Run: headless pygame with SDL's dummy video driver; simulated clock (each Clock.tick advances the game by its frame time, no real sleeping); random seed 0; keys injected as events and as key.get_pressed() state; mouse plan: one left click at the window centre at the start of phase 2, then a move to the lower-right quarter at the start of phase 3.
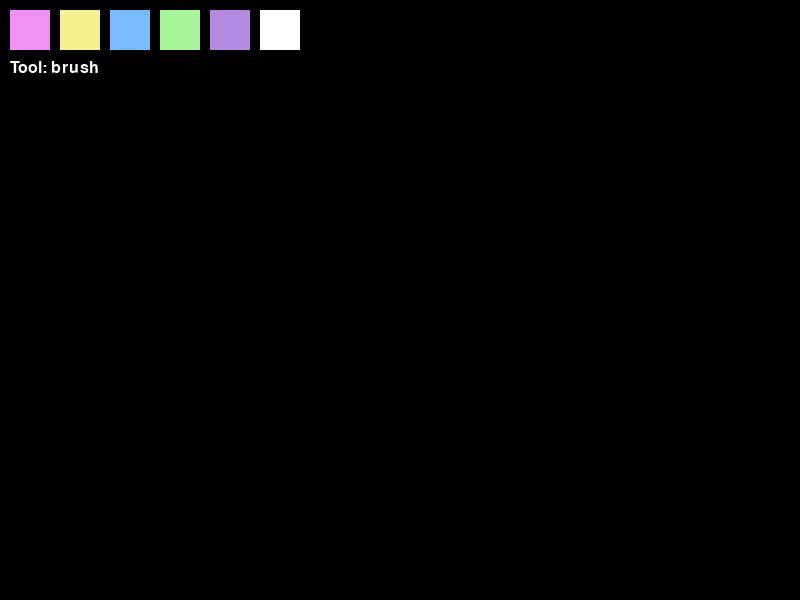
Frame 1 of 4 · flips 1–60 · no input
Frame 2 of 4 · flips 61–180 · clicked the window centre · tapped SPACE, RETURN · held RIGHT (→), D · screen unchanged from frame 1, image omitted
Frame 3 of 4 · flips 181–300 · moved the mouse to the lower-right quarter · held DOWN (↓), S · screen unchanged from frame 2, image omitted
Frame 4 of 4 · flips 301–420 · held LEFT (←), A, UP (↑), W · screen unchanged from frame 3, image omitted

The pygame program that drew these frames:

import pygame

# Инициализация pygame
pygame.init()

# Размер окна
WIDTH, HEIGHT = 800, 600

# Создание окна
screen = pygame.display.set_mode((WIDTH, HEIGHT))
pygame.display.set_caption("Paint SIMPLE")

# Таймер для FPS
clock = pygame.time.Clock()

# Цвета
WHITE = (255, 255, 255)
BLACK = (0, 0, 0)

# Холст для рисования
canvas = pygame.Surface((WIDTH, HEIGHT))
canvas.fill(BLACK)

# Палитра цветов
palette = [
    (240,144,245),     # pink
    (245,240,144),     # yellow
    (118,188,254),     # blue
    (167,247,153),   # green
    (180,139,224),   # purple
    (255, 255, 255)  # белый
]

# Цвет по умолчанию
color = (240,144,245)

# Инструмент по умолчанию
tool = 'brush'

# Размер кисти
radius = 10

# Флаг рисования
drawing = False

# Начальная позиция фигуры
start_pos = (0, 0)

# Шрифт для текста
font = pygame.font.SysFont(None, 24)


# Основной игровой цикл
while True:

    # Обработка событий
    for event in pygame.event.get():

        # Закрытие окна
        if event.type == pygame.QUIT:
            pygame.quit()
            exit()

        # Выбор инструмента с клавиатуры
        if event.type == pygame.KEYDOWN:
            if event.key == pygame.K_1:
                tool = 'brush'      # кисть
            elif event.key == pygame.K_2:
                tool = 'rect'       # прямоугольник
            elif event.key == pygame.K_3:
                tool = 'circle'     # круг
            elif event.key == pygame.K_4:
                tool = 'eraser'     # ластик
            elif event.key == pygame.K_5:
                tool = 'square'     # ластик
            elif event.key == pygame.K_6:
                tool = 'right triangle'     # ласти
            elif event.key == pygame.K_7:
                tool = 'equilateral triangle'     # ластик
            elif event.key == pygame.K_8:
                tool = 'rhombus'     # ластик
            

        # Нажатие кнопки мыши
        if event.type == pygame.MOUSEBUTTONDOWN:
            x, y = event.pos

            # Выбор цвета из палитры
            for i, c in enumerate(palette):
                if 10 + i * 50 <= x <= 50 + i * 50 and 10 <= y <= 50:
                    color = c

            # Левая кнопка мыши
            if event.button == 1:
                drawing = True
                start_pos = event.pos

            # Правая кнопка уменьшает размер кисти
            elif event.button == 3:
                radius = max(1, radius - 2)

        # Отпускание кнопки мыши
        if event.type == pygame.MOUSEBUTTONUP:
            if event.button == 1:
                drawing = False
                end_pos = event.pos

                # Рисование прямоугольника
                if tool == 'rect':
                    pygame.draw.rect(
                        canvas,
                        color,
                        (
                            min(start_pos[0], end_pos[0]),
                            min(start_pos[1], end_pos[1]),
                            abs(start_pos[0] - end_pos[0]),
                            abs(start_pos[1] - end_pos[1])
                        ),
                        2
                    )

                # Рисование круга
                elif tool == 'circle':
                    r = int(
                        (
                            (start_pos[0] - end_pos[0]) ** 2 +
                            (start_pos[1] - end_pos[1]) ** 2
                        ) ** 0.5
                    )
                    pygame.draw.circle(canvas, color, start_pos, r, 2)

                # Рисование квадрата
                elif tool == "square":
                    pygame.draw.rect(canvas, color, (x, y, 100, 100), 2)

                # Рисование прямоугольный треугольника
                elif tool == "equilateral triangle":
                    points = [
                        (start_pos[0], start_pos[1]),
                        (end_pos[0], end_pos[1]),
                        (start_pos[0], end_pos[1])
                    ]

                    pygame.draw.polygon(canvas, color, points, 2)

                # Рисование Равносторонний треугольника
                elif tool == "right triangle":
                    side = abs(end_pos[0] - start_pos[0])

                    points = [
                        (start_pos[0], start_pos[1]),
                        (start_pos[0] - side//2, start_pos[1] + side),
                        (start_pos[0] + side//2, start_pos[1] + side)
                    ]

                    pygame.draw.polygon(canvas, color, points, 2)
                
                # Рисование ромба
                elif tool == "rhombus":

                    center_x = (start_pos[0] + end_pos[0]) // 2
                    center_y = (start_pos[1] + end_pos[1]) // 2

                    points = [
                        (center_x, start_pos[1]),
                        (end_pos[0], center_y),
                        (center_x, end_pos[1]),
                        (start_pos[0], center_y)
                    ]

                    pygame.draw.polygon(canvas, color, points, 2)

        # Движение мыши
        if event.type == pygame.MOUSEMOTION:
            if drawing:

                # Рисование кистью
                if tool == 'brush':
                    pygame.draw.circle(canvas, color, event.pos, radius)

                # Работа ластика
                elif tool == 'eraser':
                    pygame.draw.circle(canvas, BLACK, event.pos, radius)

    # Очистка экрана
    screen.fill(BLACK)

    # Отображение холста
    screen.blit(canvas, (0, 0))

    # Отрисовка палитры цветов
    for i, c in enumerate(palette):
        pygame.draw.rect(screen, c, (10 + i * 50, 10, 40, 40))

    # Отображение текущего инструмента
    text = font.render(f"Tool: {tool}", True, WHITE)
    screen.blit(text, (10, 60))

    # Обновление экрана
    pygame.display.flip()

    # Ограничение FPS
    clock.tick(60)
